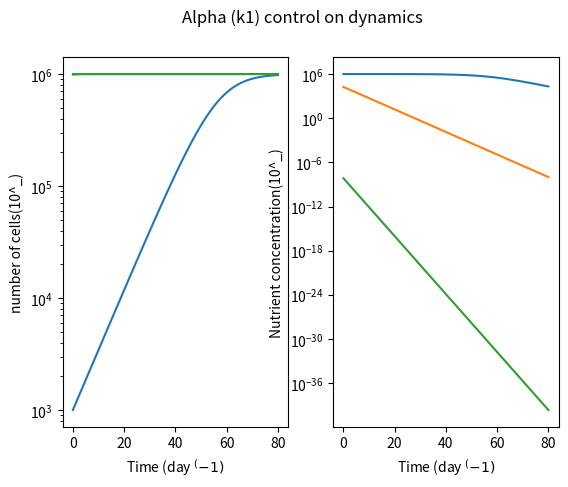

The matplotlib source for this figure:
'''
alpha_differences.py
[redacted]

location: /Users/<user>/Documents/Talmy_research/Zinser_and_Ben/Project_4_k_derevations/src

messing with K1 nd K2 values while S is heading towards infinity to better understand how K1 and K2 control the curve. 

k2 = Velocity of reaction = possibly Vmax = dissociation constant in a singular enzymatic reaction
k2/k1 = Km 


'''


import numpy as np
import pandas as pd 
import matplotlib.pyplot as plt
from scipy.integrate import *
from scipy import *
from pylab import *
from matplotlib import *



##################################

# np data arrays

#################################

step = 1
ndays = 80
times = np.linspace(0,ndays,int(ndays/step))

# pd data frames 

#df = 



################################

# Model


################################



#dPdt = (max growth rate)(nutient concentration)/michelis-mention constant) + (nutrinet concentration) (Population size) 
#dSdt = (Supply of nutriet) - (max growth rate)(nutient concentration)/michelis-mention constant) + (nutrinet concentration)

#dPdt = k2 * P * S /( (k2/k1) + S)       # k2 = Vmax  K1 = affinity for nutirent (alpha) 
#dSdt =  -P*( k2*S)/((k2/k1)+S)







##################################

#   Integration  

##################################

P = 1e3
S = 1e6 
k1_smol = 0.00000015      # I am strugglign to get a good sense of what this does to the graph
k1_med  = 0.0000003
k1_big  = 0.0000006

k2 = 1.2       # seems to control steepness of slope


smol_SsEuler = np.array([])
smol_PsEuler = np.array([])
med_SsEuler = np.array([])
med_PsEuler = np.array([])
big_SsEuler = np.array([])
big_PsEuler = np.array([])



#Smol

for t in times:
	smol_PsEuler = np.append(smol_PsEuler,P)
	smol_SsEuler = np.append(smol_SsEuler,S)
	dPdt = k2 * P * S /( (k2/k1_smol) + S)
	dSdt =-P*( k2*S)/((k2/k1_smol)+S)
	if S+dSdt*step <0:                    #making sure S isnt taken negative and therefore causing issues when we log transform the data
		S = 0.00000000000000000004
	else:
		S = S + dSdt*step 
	P = P + dPdt*step
		#S = S + dSdt*step
	#print( dPdt,t,P)
	#print(np.log(dSdt), t, S)
	#print(' \n')



#med

for t in times:
        med_PsEuler = np.append(med_PsEuler,P)
        med_SsEuler = np.append(med_SsEuler,S)
        dPdt = k2 * P * S /( (k2/k1_med) + S)
        dSdt =-P*( k2*S)/((k2/k1_med)+S)
        if S+dSdt*step <0:                    #making sure S isnt taken negative and therefore causing issues when we log transform the data
                S = 0.00000000000000000004
        else:
                S = S + dSdt*step
        P = P + dPdt*step
                #S = S + dSdt*step
        #print( dPdt,t,P)
        #print(np.log(dSdt), t, S)
        #print(' \n')


#big alpha

for t in times:
        big_PsEuler = np.append(big_PsEuler,P)
        big_SsEuler = np.append(big_SsEuler,S)
        dPdt = k2 * P * S /( (k2/k1_big) + S)
        dSdt =-P*( k2*S)/((k2/k1_big)+S)
        if S+dSdt*step <0:                    #making sure S isnt taken negative and therefore causing issues when we log transform the data
                S = 0.00000000000000000004
        else:
                S = S + dSdt*step
        P = P + dPdt*step
                #S = S + dSdt*step
        #print( dPdt,t,P)
        #print(np.log(dSdt), t, S)
        #print(' \n')








#####################################

#  Graphing

#####################################


fig, (ax1, ax2) = plt.subplots(1, 2)
fig.suptitle('Alpha (k1) control on dynamics')
ax1.plot(times,smol_PsEuler, label = "Phytoplankton Biomass over time")
ax1.plot(times,med_PsEuler, label = "Phytoplankton Biomass over time")
ax1.plot(times,big_PsEuler, label = "Phytoplankton Biomass over time")
ax1.set(xlabel='Time (day $^(-1)$', ylabel='number of cells(10^_)')
#ax1.xlabel('Time (day $^(-1)$')
#ax1.ylabel('number of cells')
ax2.plot(times, smol_SsEuler, label = "Nutrient Concentration over time")
ax2.plot(times, med_SsEuler, label = "Nutrient Concentration over time")
ax2.plot(times, big_SsEuler, label = "Nutrient Concentration over time")
ax2.set(xlabel='Time (day $^(-1)$', ylabel='Nutrient concentration(10^_)')
#ax1.xlabel('Time (day $^(-1)$')
#ax1.ylabel('Nutrient concentration')

ax1.semilogy()
ax2.semilogy()
'''
plt.plot(times, PsEuler,label = "Phytoplankton Biomass")
plt.xlabel('Time (day $^{-1}$)') 
plt.ylabel('number of cells')

'''

plt.show()



"""

still working on getting the S to be hella high  

"""
